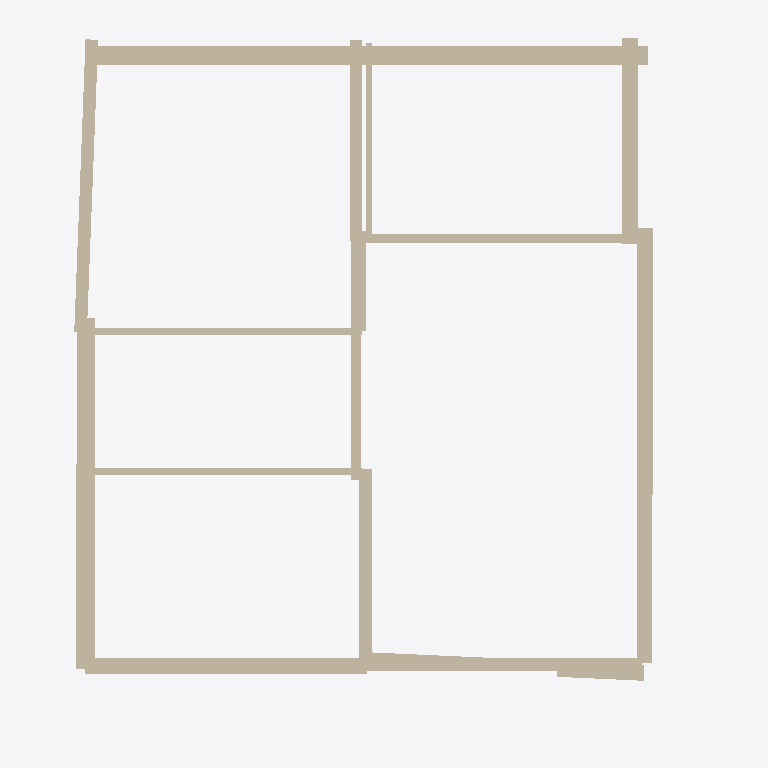
Plan cut of the same IFC building model at storey '-1' (level -3.00 m, cut at -1.60 m), seen from above with north up, elements coloured by IFC class (only those large enough to see are counted): 21 walls (beige). Cut surfaces are drawn darker.
Extent 9.7 m × 11.2 m × 9.0 m (x, y, z). Storeys (3): -1 at -3.00 m; 0 at 0.00 m; 1 at 3.00 m. Elements (90): 90 IfcWall.

HEADER;
FILE_DESCRIPTION(('ViewDefinition[DesignTransferView]'),'2;1');
FILE_NAME('/dev/null','2025-01-08T14:39:16+00:00',(''),(''),'IfcOpenShell 0.0.0','IfcOpenShell 0.0.0','Nobody');
FILE_SCHEMA(('IFC4X3'));
ENDSEC;
DATA;
#1=IFCPROJECT('2qgLKY1ZfDzfklEZxS2IYZ',$,'hohbächli_6_5079_zeihen',$,$,$,$,(#10),#5);
#18=IFCSITE('260MbynKn6DP$l$iXONRUF',$,'hohbächli_6_5079_zeihen',$,$,$,$,$,$,$,$,$,$,$);
#20=IFCBUILDING('1C8l_97lfBrgL6mwMU_Faq',$,'hohbächli_6',$,$,$,$,$,$,$,$,$);
#22=IFCBUILDINGSTOREY('0Evy9iT590YR9EOnNLz1dF',$,'-1',$,$,#599,$,$,$,$);
#29=IFCBUILDINGSTOREY('0LFqS73uvFCR2TSh$M8sMq',$,'0',$,$,#1454,$,$,$,$);
#35=IFCBUILDINGSTOREY('1e4yEeV2jBUeebDnRC6_ea',$,'1',$,$,#2365,$,$,$,$);
#86=IFCWALL('35u58ugIbAphijEEQCUcxA',$,'Wall_-1_2',$,$,#107,#102,$,$);
#64=IFCWALL('0hyj4gT5X57h1VIOgz4Zku',$,'Wall_-1_1',$,$,#85,#80,$,$);
#41=IFCWALL('2uBWIwWJjEf9UtVTyy$bV2',$,'Wall_-1_0',$,$,#63,#57,$,$);
#372=IFCWALL('2qLHXEdxD2c8ZkgLrCg$jM',$,'Wall_-1_15',$,$,#393,#388,$,$);
#284=IFCWALL('2EqJyL$mf4NBiOcClGrZZn',$,'Wall_-1_11',$,$,#305,#300,$,$);
#460=IFCWALL('20aMIDcl5EI8qvPlLiL0xy',$,'Wall_-1_19',$,$,#481,#476,$,$);
#174=IFCWALL('0FPg14Dez4b9JsqYRu8MvU',$,'Wall_-1_6',$,$,#195,#190,$,$);
#306=IFCWALL('1LH3eIkZ5AU8DAGxiI72Nk',$,'Wall_-1_12',$,$,#327,#322,$,$);
#108=IFCWALL('0gATQVrtjFUhXpbrI9_qoc',$,'Wall_-1_3',$,$,#129,#124,$,$);
#482=IFCWALL('00KG_N2x1BlQ1ZiEb8tswW',$,'Wall_-1_20',$,$,#503,#498,$,$);
#262=IFCWALL('3y3k3CwczDce$2dHL3qK5X',$,'Wall_-1_10',$,$,#283,#278,$,$);
#130=IFCWALL('1HLhhoKCn5GxsF_TRmwBfH',$,'Wall_-1_4',$,$,#151,#146,$,$);
#240=IFCWALL('3NmV1y_5zFAwrT23By$Sfp',$,'Wall_-1_9',$,$,#261,#256,$,$);
#394=IFCWALL('0MqaUHymT7Mv5bWVadpDE1',$,'Wall_-1_16',$,$,#415,#410,$,$);
#152=IFCWALL('2Riu5Rmc52Ohhgpi1NpuDH',$,'Wall_-1_5',$,$,#173,#168,$,$);
#328=IFCWALL('0gWeOdOXH4zxtt5574fEXy',$,'Wall_-1_13',$,$,#349,#344,$,$);
#350=IFCWALL('1ZwMqwJs57KvYU0oRlFvpA',$,'Wall_-1_14',$,$,#371,#366,$,$);
#196=IFCWALL('07G2LDeiT7NAaydkJKxTBv',$,'Wall_-1_7',$,$,#217,#212,$,$);
#218=IFCWALL('0FsqGhRpfAv8n6m_OR4fi9',$,'Wall_-1_8',$,$,#239,#234,$,$);
#438=IFCWALL('39BRDCEUT6geUqwwvrC9Wh',$,'Wall_-1_18',$,$,#459,#454,$,$);
#416=IFCWALL('1QhaUZ4rXErQJHkVKRrpiY',$,'Wall_-1_17',$,$,#437,#432,$,$);
ENDSEC;
